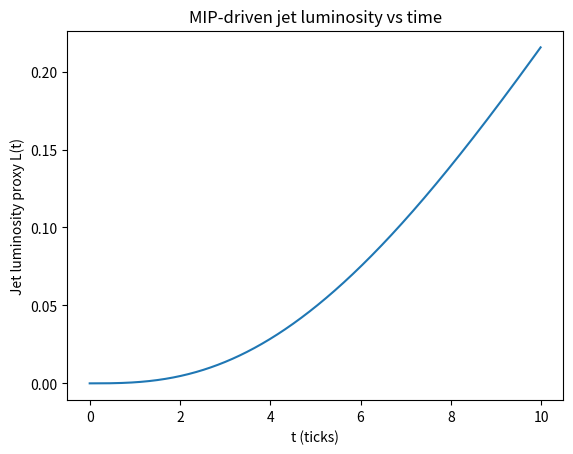
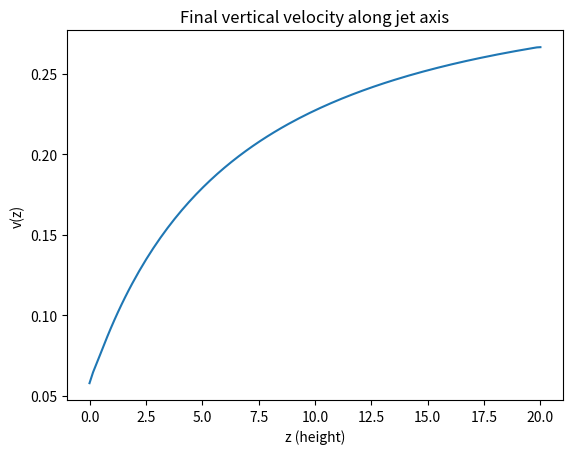
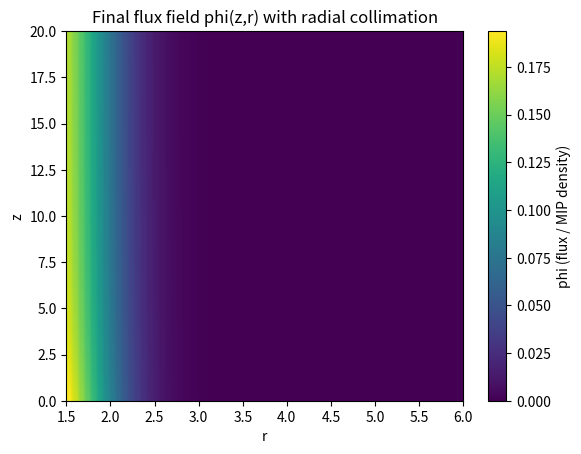
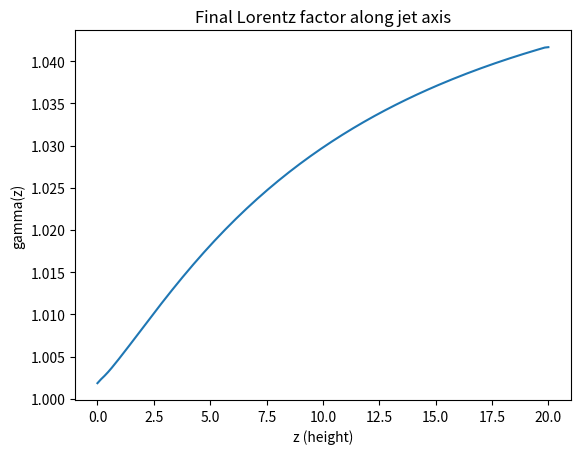
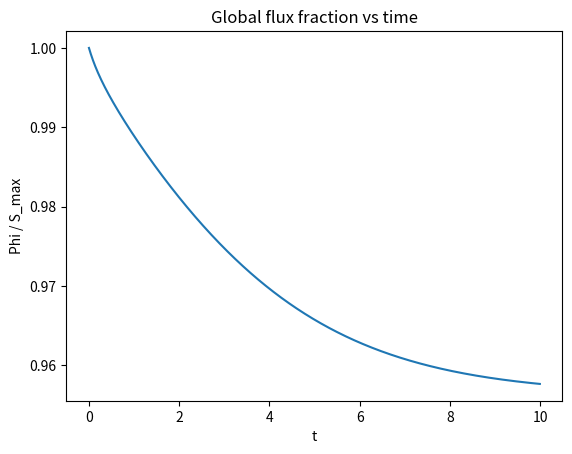
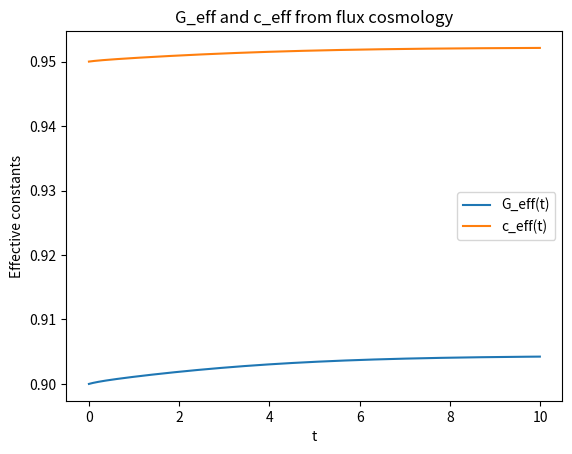
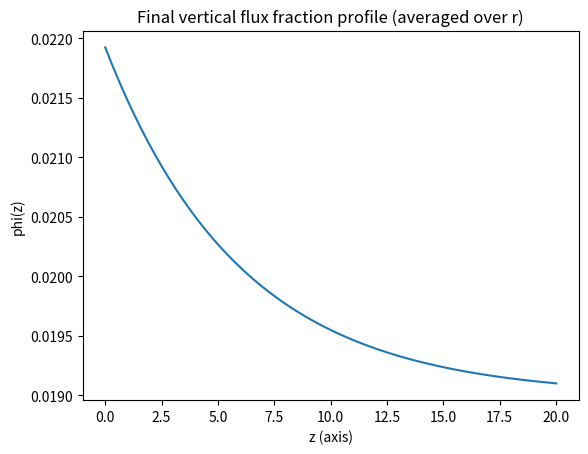
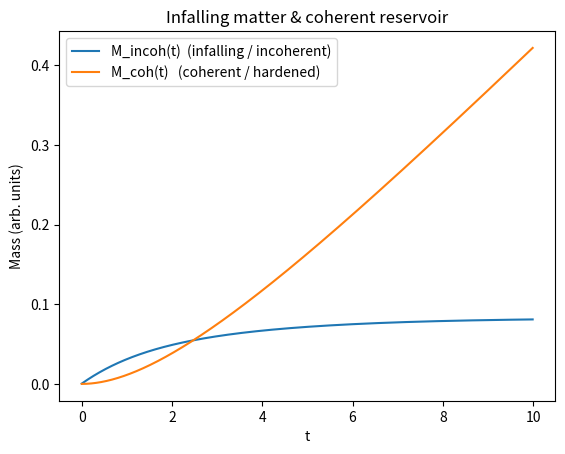
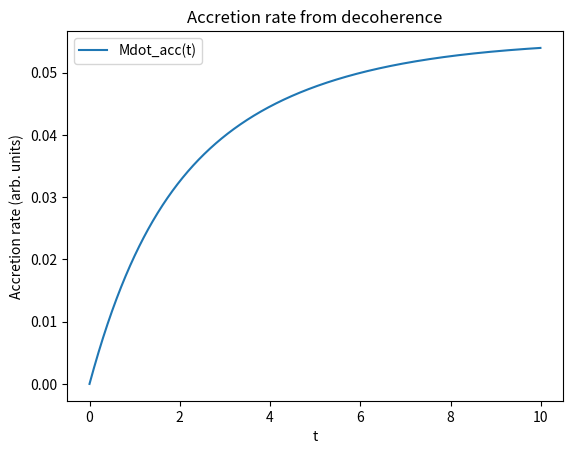
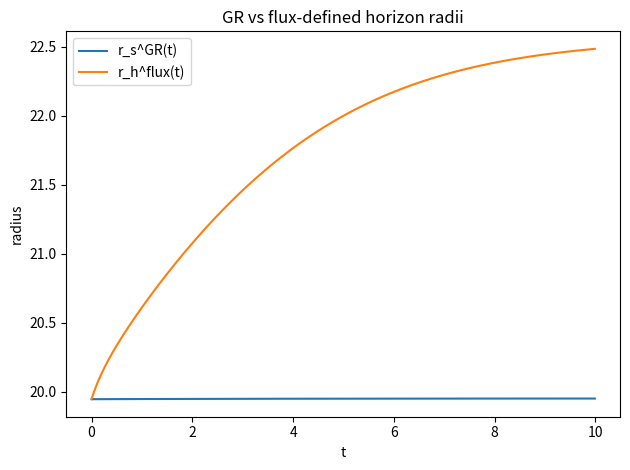

Source code (Python) for these figures, in order:
import math
import numpy as np
import matplotlib.pyplot as plt

# ============================================================
#  GLOBAL / COSMOLOGY PARAMETERS
# ============================================================

T_MAX = 10.0      # total time in "ticks" (can be thought of as years)
DT    = 0.01      # time step

# Flux–cosmology parameters
s0      = 1.0
gamma_S = 0.02
Omega_m = 0.3
Omega_r = 0.0
k_flux  = 0.05

G0 = 1.0
c0 = 1.0
H0 = 1.0

# Initial cosmology
a0 = 0.5
S0 = 0.0

# ============================================================
#  BLACK HOLE + DISK + JET PARAMETERS
# ============================================================

# Black hole (dimensionless)
M_BH     = 10.0    # larger mass than earlier toy models
r0_infall = 10.0   # characteristic radius for infall / gravity scale

# Disk geometry
R_IN  = 1.5        # inner disk radius ~ few r_s
R_OUT = 6.0        # outer disk radius
N_R   = 64         # radial grid points

# Jet geometry
Z_MAX = 20.0
N_Z   = 128        # vertical grid points

# Disk turbulence / luminosity parameters
phi_disk_bg        = 0.01   # background MIP level
disk_relax         = 0.5    # how quickly disk turbulence relaxes to background
disk_flux_coupling = 3.0    # strength of BH flux pumping the inner disk
disk_radial_index  = 2.0    # L(r) ~ r^{-q}

# Jet parameters (flux-only part)
phi_jet_bg        = 0.4
jet_relax         = 0.3
jet_flux_coupling = 1.5     # how strongly disk feeds jet base flux
jet_accel_coeff   = 0.12    # dv/dt ~ jet_accel_coeff * phi_jet (flux thrust)
jet_drag          = 0.05    # simple linear drag

# Flux effect on BH horizon
flux_horizon_boost = 3.0    # how strongly flux deficit expands horizon

# ------------------------------------------------------------
#  MAGNETIC SECTOR: semi-decohered matter still carries B
# ------------------------------------------------------------

B0      = 1.0      # base magnetic field scale (tune)
k_Bmag  = 0.5      # converts B^2 gradient into acceleration
rho0    = 1.0      # dimensionless density
nu_damp = 0.05     # extra velocity damping (MHD turbulence, reconnection)

# vertical scale over which infalling-matter B-field is important
# (defined in terms of Z_MAX later, but kept as a factor here)
B_infall_z_factor = 0.2     # Z_B = B_infall_z_factor * Z_MAX

# ------------------------------------------------------------
#  INFALLING MATTER RESERVOIR / ACCRETION PARAMETERS
# ------------------------------------------------------------

Mdot0        = 0.2    # base supply rate of incoherent matter
tau_decoh    = 1.5    # timescale for incoherent -> coherent / hardened matter
f_disk       = 0.7    # fraction of decohered matter feeding disk
f_jet        = 0.3    # fraction feeding jet
k_mass_disk  = 2.0    # how strongly mass feed boosts disk flux source
k_mass_jet   = 1.0    # how strongly mass feed boosts jet base flux

# ------------------------------------------------------------
#  JET COLLIMATION / EXTRA DYNAMICS
# ------------------------------------------------------------

# vertical collimation scale (in units of Z_MAX)
coll_z_factor = 0.4   # Z_coll = coll_z_factor * Z_MAX
k_coll        = 0.06  # strength of collimation acceleration

# ============================================================
#  COSMOLOGY STEPPER
# ============================================================

def step_cosmology(a, S, dt):
    """
    Single step of the flux cosmology.
    Returns: a_new, S_new, H, flux_frac, G_eff, c_eff
    """
    if a <= 1e-8:
        a = 1e-8

    S_max = s0 * a * a
    Phi   = max(S_max - S, 0.0)
    flux_frac = 0.0 if S_max == 0 else Phi / S_max

    # entropy production
    dS_dt = gamma_S * Phi
    S_new = S + dS_dt * dt

    # Hubble parameter
    a_safe = max(a, 1e-4)
    H_sq = Omega_m / (a_safe**3) + Omega_r / (a_safe**4) + k_flux * flux_frac
    H_sq = max(H_sq, 0.0)
    H = math.sqrt(H_sq)

    # scale factor evolution
    a_new = a + (H * a) * dt

    # Effective gravity and c:
    # as flux saturates, gravity and c soften slightly
    G_eff = G0 * (1.0 - 0.1 * flux_frac)
    if H0 != 0:
        c_eff = c0 * (1.0 - 0.05 * flux_frac)
    else:
        c_eff = c0

    return a_new, S_new, H, flux_frac, G_eff, c_eff


# ============================================================
#  MAIN UNIFIED SIMULATOR
# ============================================================

def run_unified():
    n_steps = int(T_MAX / DT)

    # time series
    t_list        = []
    flux_frac_ts  = []
    G_eff_ts      = []
    c_eff_ts      = []
    L_jet_ts      = []

    # BH horizons (for diagnostics)
    r_s_GR_ts     = []
    r_h_flux_ts   = []

    # Infalling / coherent matter reservoirs
    M_incoh_ts    = []
    M_coh_ts      = []
    Mdot_in_ts    = []
    Mdot_decoh_ts = []
    Mdot_acc_ts   = []

    # --- spatial grids ---
    r_grid = np.linspace(R_IN, R_OUT, N_R)
    dr = r_grid[1] - r_grid[0]

    z_grid = np.linspace(0.0, Z_MAX, N_Z)
    dz = z_grid[1] - z_grid[0]

    Z_B    = B_infall_z_factor * Z_MAX
    Z_coll = coll_z_factor * Z_MAX

    # Disk variables
    phi_disk = np.ones(N_R) * phi_disk_bg  # MIP turbulence level

    # Jet variables
    phi_jet = np.ones(N_Z) * phi_jet_bg
    v_jet   = np.zeros(N_Z)               # vertical velocity along axis

    # Cosmology initial
    a = a0
    S = S0

    # Mass reservoirs
    M_incoh = 0.0   # matter still incoherent / not yet decohered
    M_coh   = 0.0   # coherent/hardened matter that has reached the inner region

    for n in range(n_steps):
        t = n * DT
        t_list.append(t)

        # ---------------------------------------------
        # Cosmology & effective constants
        # ---------------------------------------------
        a, S, H, flux_frac, G_eff, c_eff = step_cosmology(a, S, DT)

        flux_frac_ts.append(flux_frac)
        G_eff_ts.append(G_eff)
        c_eff_ts.append(c_eff)

        # ---------------------------------------------
        # Black hole horizons
        # ---------------------------------------------
        # Schwarzschild radius (GR) r_s = 2GM/c^2 (dimensionless units)
        r_s_GR = 2.0 * G_eff * M_BH / max(c_eff**2, 1e-6)

        # Flux-defined horizon grows when flux deficit (1 - flux_frac) is large
        flux_deficit = 1.0 - flux_frac
        r_h_flux = r_s_GR * (1.0 + flux_horizon_boost * flux_deficit)

        r_s_GR_ts.append(r_s_GR)
        r_h_flux_ts.append(r_h_flux)

        # ---------------------------------------------
        # Infalling matter reservoir & decoherence
        # ---------------------------------------------
        # Base inflow rate boosted when horizon is large & flux deficit high
        Mdot_in = Mdot0 * (0.2 + flux_deficit) * (r_h_flux / max(r_s_GR, 1e-6))

        # Decoherence rate from incoherent reservoir to coherent / accreted
        Mdot_decoh = M_incoh / max(tau_decoh, 1e-6)

        # Update reservoirs
        dM_incoh = (Mdot_in - Mdot_decoh) * DT
        dM_coh   = Mdot_decoh * DT

        M_incoh += dM_incoh
        M_coh   += dM_coh

        # enforce non-negative
        M_incoh = max(M_incoh, 0.0)
        M_coh   = max(M_coh,   0.0)

        # For this toy model, take accretion rate as the decoherence rate
        Mdot_acc = Mdot_decoh

        M_incoh_ts.append(M_incoh)
        M_coh_ts.append(M_coh)
        Mdot_in_ts.append(Mdot_in)
        Mdot_decoh_ts.append(Mdot_decoh)
        Mdot_acc_ts.append(Mdot_acc)

        # Mass feed split between disk and jet
        disk_feed_from_mass = f_disk * Mdot_decoh
        jet_feed_from_mass  = f_jet  * Mdot_decoh

        # ---------------------------------------------
        # Accretion disk MIP turbulence & luminosity
        # ---------------------------------------------
        # Source strongest at inner radii and when horizon expanded
        radial_weight = np.exp(-(r_grid - R_IN))
        radial_weight /= radial_weight.max()  # normalize

        # disk source ∝ (horizon expansion) * flux_deficit + mass feed
        disk_source_strength = (
            disk_flux_coupling * flux_deficit * (r_h_flux / max(r_s_GR, 1e-6))
            + k_mass_disk * disk_feed_from_mass
        )
        disk_source_profile = disk_source_strength * radial_weight

        # Relaxation toward background + source
        dphi_disk_dt = -disk_relax * (phi_disk - phi_disk_bg) + disk_source_profile
        phi_disk += dphi_disk_dt * DT
        phi_disk = np.clip(phi_disk, 0.0, None)

        # Disk local emissivity L(r) ~ phi_disk * r^{-q}
        emissivity = phi_disk * (r_grid ** (-disk_radial_index))
        L_disk = np.trapz(emissivity, r_grid)

        # ---------------------------------------------
        # Jet flux: feed from disk + global flux deficit + mass feed
        # ---------------------------------------------
        base_feed = (
            jet_flux_coupling * L_disk * flux_deficit
            + k_mass_jet * jet_feed_from_mass
        )

        # flux source concentrated near z=0
        z_weight = np.exp(-z_grid / (0.3 * Z_MAX))
        z_weight /= z_weight.max()
        jet_source_profile = base_feed * z_weight

        dphi_jet_dt = -jet_relax * (phi_jet - phi_jet_bg) + jet_source_profile
        phi_jet += dphi_jet_dt * DT
        phi_jet = np.clip(phi_jet, 0.0, None)

        # -------------------------------------------------
        # MAGNETIC + FLUX ACCELERATION + GRAVITY + COLLIMATION
        # -------------------------------------------------

        # 1. Coherence fraction: semi-decohered matter still carrying B
        chi = np.clip(1.0 - phi_jet, 0.0, 1.0)  # 1 = fully coherent, 0 = fully hardened

        # 2. Magnetic field amplitude from semi-decohered matter
        #    plus additional B from infalling matter near the base
        b_infall_amp     = M_incoh / (1.0 + M_incoh)
        b_infall_profile = b_infall_amp * np.exp(-z_grid / max(Z_B, 1e-6))

        B = B0 * (chi * phi_jet + b_infall_profile)   # needs both flux + coherence

        # 3. Magnetic pressure
        P_B = k_Bmag * B**2

        # 4. Magnetic acceleration a_mag = -(1/rho) dP_B/dz
        a_mag = np.zeros_like(v_jet)
        a_mag[1:-1] = -(P_B[2:] - P_B[1:-1]) / (dz * rho0)
        a_mag[0]    = a_mag[1]     # simple reflective-ish base
        a_mag[-1]   = 0.0          # open boundary at top

        # 5. Flux-driven thrust + simple drag
        a_flux = jet_accel_coeff * phi_jet - jet_drag * v_jet

        # 6. Gravitational compression along the jet:
        #    only the coherent part (chi) feels it strongly.
        a_grav = -G_eff * M_BH / ((r0_infall + z_grid)**2)
        a_grav *= chi

        # 7. Effective collimation term:
        #    near-base booster that favours high-phi regions.
        coll_profile = np.exp(-z_grid / max(Z_coll, 1e-6))
        a_coll = k_coll * (phi_jet - phi_jet_bg) * coll_profile

        # 8. Total acceleration and velocity update
        dv_dt = a_flux + a_mag + a_coll + a_grav - nu_damp * v_jet
        v_jet += dv_dt * DT

        # Cap at sub-relativistic speeds wrt c_eff to avoid numerical blow-up
        v_max = 0.9 * c_eff
        v_jet = np.clip(v_jet, 0.0, v_max)

        # Jet "luminosity proxy" ~ integral of kinetic energy flux
        # L_jet ∝ ∫ rho v^3 dz; take rho=1 for toy
        L_jet = np.trapz(v_jet**3, z_grid)
        L_jet_ts.append(L_jet)

    # Convert to arrays
    t_arr        = np.array(t_list)
    flux_frac_ts = np.array(flux_frac_ts)
    G_eff_ts     = np.array(G_eff_ts)
    c_eff_ts     = np.array(c_eff_ts)
    L_jet_ts     = np.array(L_jet_ts)
    r_s_GR_ts    = np.array(r_s_GR_ts)
    r_h_flux_ts  = np.array(r_h_flux_ts)
    M_incoh_ts   = np.array(M_incoh_ts)
    M_coh_ts     = np.array(M_coh_ts)
    Mdot_in_ts   = np.array(Mdot_in_ts)
    Mdot_decoh_ts = np.array(Mdot_decoh_ts)
    Mdot_acc_ts  = np.array(Mdot_acc_ts)

    # Final profiles / diagnostics
    # Lorentz factor along jet axis using final c_eff (last timestep)
    c_eff_final = c_eff_ts[-1]
    beta = v_jet / max(c_eff_final, 1e-6)
    beta = np.clip(beta, 0.0, 0.999999)
    gamma = 1.0 / np.sqrt(1.0 - beta**2)

    # Build a 2D flux field phi(z,r) with radial collimation
    coll_r_profile = np.exp(-((r_grid - R_IN) / 0.8)**2)
    coll_r_profile /= coll_r_profile.max()

    phi_2d = np.outer(phi_jet, phi_disk * coll_r_profile)  # shape (N_Z, N_R)

    # Vertical flux profile averaged over radius
    phi_vertical_avg = phi_2d.mean(axis=1)

    results = {
        "t": t_arr,
        "flux_frac": flux_frac_ts,
        "G_eff": G_eff_ts,
        "c_eff": c_eff_ts,
        "L_jet": L_jet_ts,
        "r_s_GR": r_s_GR_ts,
        "r_h_flux": r_h_flux_ts,
        "r_grid": r_grid,
        "z_grid": z_grid,
        "phi_disk_final": phi_disk,
        "phi_jet_final": phi_jet,
        "phi_2d": phi_2d,
        "v_jet_final": v_jet,
        "gamma_final": gamma,
        "phi_vertical_avg": phi_vertical_avg,
        "M_incoh": M_incoh_ts,
        "M_coh": M_coh_ts,
        "Mdot_in": Mdot_in_ts,
        "Mdot_decoh": Mdot_decoh_ts,
        "Mdot_acc": Mdot_acc_ts,
    }
    return results


# ============================================================
#  PLOTTING
# ============================================================

if __name__ == "__main__":
    data = run_unified()

    t = data["t"]
    z = data["z_grid"]
    r = data["r_grid"]

    # 1) Jet luminosity vs time
    plt.figure()
    plt.plot(t, data["L_jet"])
    plt.xlabel("t (ticks)")
    plt.ylabel("Jet luminosity proxy L(t)")
    plt.title("MIP-driven jet luminosity vs time")

    # 2) Final vertical velocity along jet axis
    plt.figure()
    plt.plot(z, data["v_jet_final"])
    plt.xlabel("z (height)")
    plt.ylabel("v(z)")
    plt.title("Final vertical velocity along jet axis")

    # 3) Final flux field phi(z,r)
    plt.figure()
    plt.imshow(
        data["phi_2d"],
        origin="lower",
        aspect="auto",
        extent=[r.min(), r.max(), z.min(), z.max()],
    )
    plt.colorbar(label="phi (flux / MIP density)")
    plt.xlabel("r")
    plt.ylabel("z")
    plt.title("Final flux field phi(z,r) with radial collimation")

    # 4) Final Lorentz factor along jet axis
    plt.figure()
    plt.plot(z, data["gamma_final"])
    plt.xlabel("z (height)")
    plt.ylabel("gamma(z)")
    plt.title("Final Lorentz factor along jet axis")

    # 5) Global flux fraction vs time
    plt.figure()
    plt.plot(t, data["flux_frac"])
    plt.xlabel("t")
    plt.ylabel("Phi / S_max")
    plt.title("Global flux fraction vs time")

    # 6) G_eff and c_eff vs time
    plt.figure()
    plt.plot(t, data["G_eff"], label="G_eff(t)")
    plt.plot(t, data["c_eff"], label="c_eff(t)")
    plt.xlabel("t")
    plt.ylabel("Effective constants")
    plt.title("G_eff and c_eff from flux cosmology")
    plt.legend()

    # 7) Final vertical flux fraction profile (averaged over radius)
    plt.figure()
    plt.plot(z, data["phi_vertical_avg"])
    plt.xlabel("z (axis)")
    plt.ylabel("phi(z)")
    plt.title("Final vertical flux fraction profile (averaged over r)")

    # 8) Infalling vs coherent matter reservoirs
    plt.figure()
    plt.plot(t, data["M_incoh"], label="M_incoh(t)  (infalling / incoherent)")
    plt.plot(t, data["M_coh"],   label="M_coh(t)   (coherent / hardened)")
    plt.xlabel("t")
    plt.ylabel("Mass (arb. units)")
    plt.title("Infalling matter & coherent reservoir")
    plt.legend()

    # 9) Accretion rate vs time
    plt.figure()
    plt.plot(t, data["Mdot_acc"], label="Mdot_acc(t)")
    plt.xlabel("t")
    plt.ylabel("Accretion rate (arb. units)")
    plt.title("Accretion rate from decoherence")
    plt.legend()

    # 10) GR vs flux-defined horizons
    plt.figure()
    plt.plot(t, data["r_s_GR"],   label="r_s^GR(t)")
    plt.plot(t, data["r_h_flux"], label="r_h^flux(t)")
    plt.xlabel("t")
    plt.ylabel("radius")
    plt.title("GR vs flux-defined horizon radii")
    plt.legend()

    plt.tight_layout()
    plt.show()
